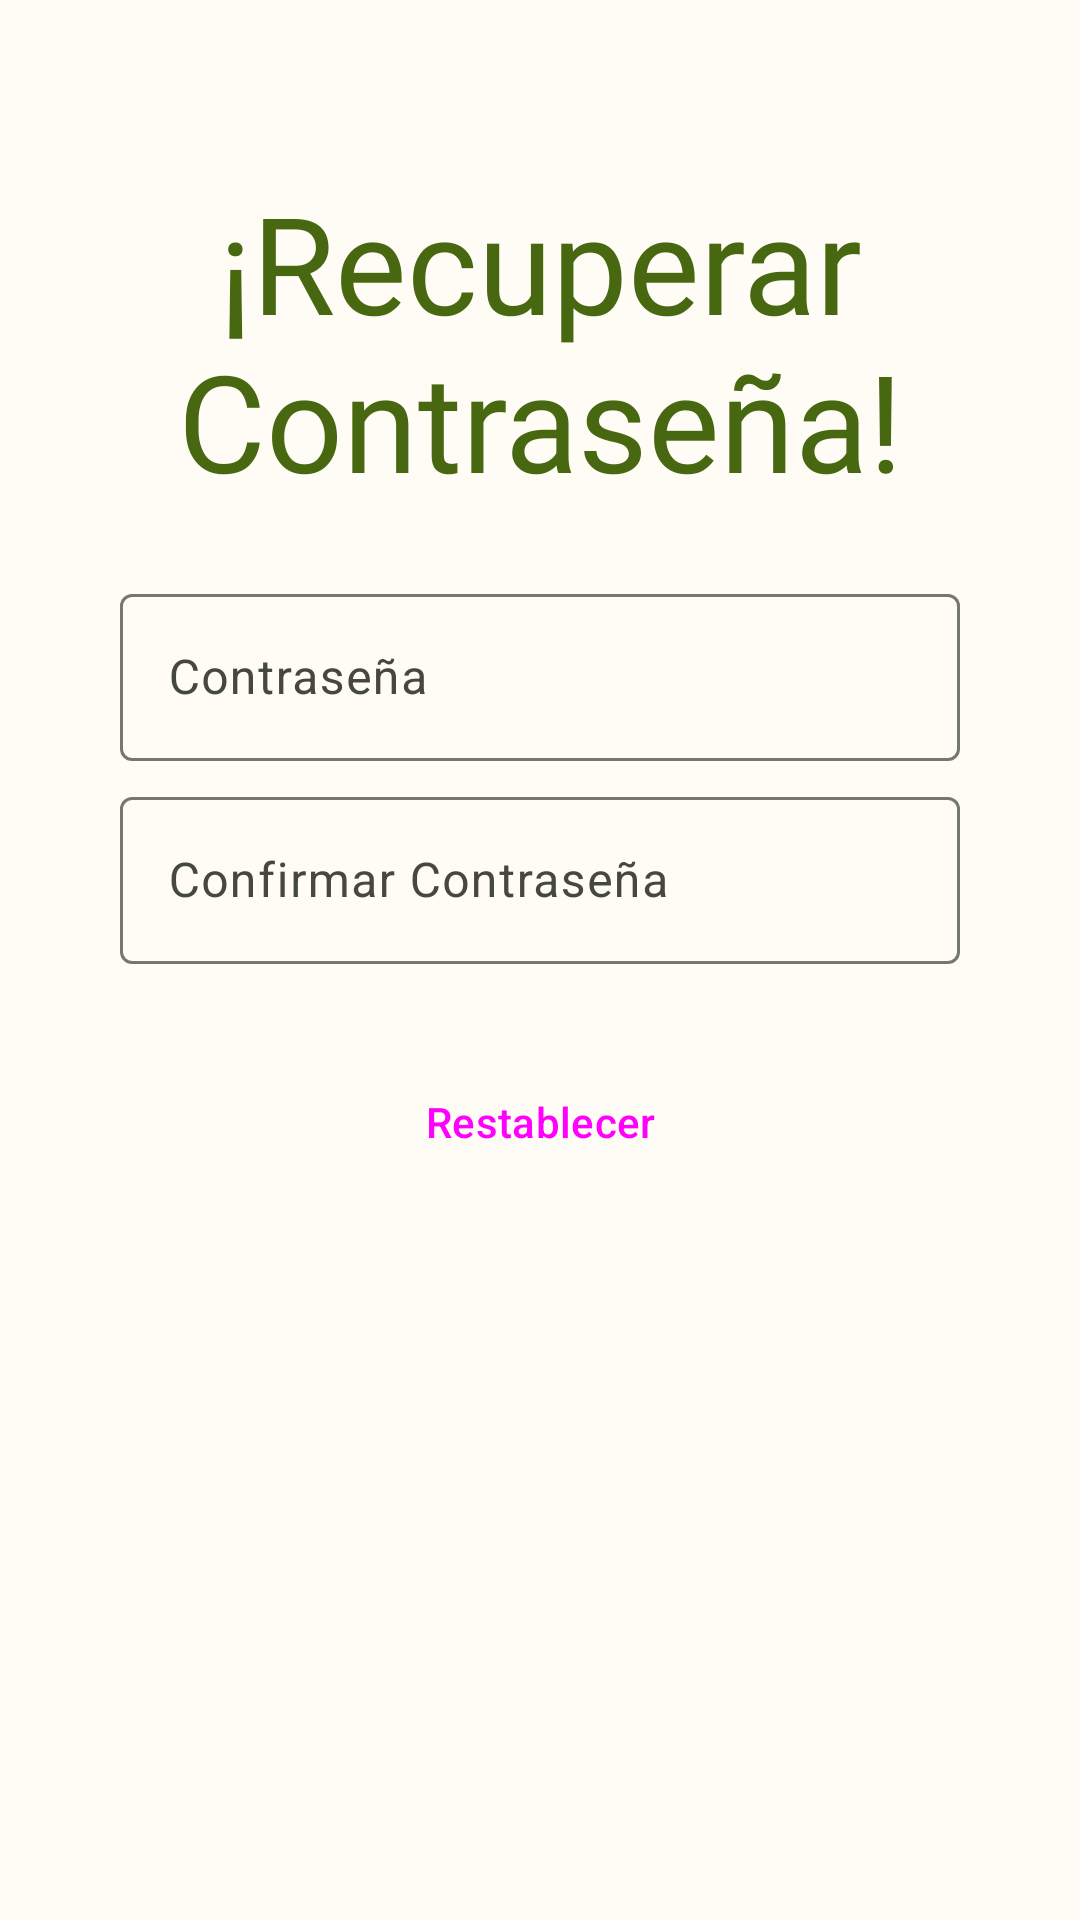

This screen was rendered from an Android layout file. Write that file and the resources it references.
<!-- AndroidManifest.xml: application theme AppTheme -->
<!-- res/layout/activity_contrasenia.xml -->
<?xml version="1.0" encoding="utf-8"?>
<LinearLayout xmlns:android="http://schemas.android.com/apk/res/android"
    xmlns:app="http://schemas.android.com/apk/res-auto"
    xmlns:tools="http://schemas.android.com/tools"
    android:layout_width="match_parent"
    android:layout_height="match_parent"
    android:padding="40dp"
    android:gravity="center"
    android:orientation="vertical"
    tools:context=".ContraseniaActivity">
    <com.google.android.material.textview.MaterialTextView
        android:id="@+id/txt_titulo"
        android:layout_width="wrap_content"
        android:layout_height="wrap_content"
        android:layout_weight="0.0002"
        android:fontFamily="@font/poppins_semibold"
        android:textColor="@color/md_theme_light_primary"
        android:text="¡Recuperar Contraseña!"
        android:gravity="center"
        android:textSize="45dp" />
    <com.google.android.material.textfield.TextInputLayout
        android:layout_width="match_parent"
        android:layout_height="wrap_content"
        android:layout_marginTop="5dp"
        android:hint="Contraseña"
        app:startIconDrawable="@drawable/ic_outline_lock_24"
        app:startIconContentDescription="string"
        android:layout_weight="0.00001">

        <com.google.android.material.textfield.TextInputEditText
            android:id="@+id/in_contrasenia"
            android:inputType="number"
            android:layout_width="match_parent"
            android:layout_height="wrap_content"
            />

    </com.google.android.material.textfield.TextInputLayout>
    <com.google.android.material.textfield.TextInputLayout
        android:layout_width="match_parent"
        android:layout_height="wrap_content"
        android:layout_marginTop="5dp"
        android:hint="Confirmar Contraseña"
        app:startIconDrawable="@drawable/ic_outline_lock_24"
        app:startIconContentDescription="string"
        android:layout_weight="0.00001">

        <com.google.android.material.textfield.TextInputEditText
            android:id="@+id/in_contrasenia2"
            android:inputType="number"
            android:layout_width="match_parent"
            android:layout_height="wrap_content"
            />

    </com.google.android.material.textfield.TextInputLayout>
    <Button
        android:id="@+id/btn_continuar"
        android:layout_width="match_parent"
        android:layout_height="wrap_content"
        android:layout_marginTop="25dp"
        android:layout_marginBottom="200dp"
        style="@style/Widget.Material3.Button.TonalButton"
        android:text="Restablecer"
        android:layout_weight="0.00002"/>

</LinearLayout>
<!-- resources referenced by this layout -->
<resources>
  <color name="md_theme_light_primary">#476810</color>
  <style name="AppTheme" parent="Theme.Material3.Light.NoActionBar">
          <item name="colorPrimary">@color/md_theme_light_primary</item>
          <item name="colorOnPrimary">@color/md_theme_light_onPrimary</item>
          <item name="colorPrimaryContainer">@color/md_theme_light_primaryContainer</item>
          <item name="colorOnPrimaryContainer">@color/md_theme_light_onPrimaryContainer</item>
          <item name="colorSecondary">@color/md_theme_light_secondary</item>
          <item name="colorOnSecondary">@color/md_theme_light_onSecondary</item>
          <item name="colorSecondaryContainer">@color/md_theme_light_secondaryContainer</item>
          <item name="colorOnSecondaryContainer">@color/md_theme_light_onSecondaryContainer</item>
          <item name="colorTertiary">@color/md_theme_light_tertiary</item>
          <item name="colorOnTertiary">@color/md_theme_light_onTertiary</item>
          <item name="colorTertiaryContainer">@color/md_theme_light_tertiaryContainer</item>
          <item name="colorOnTertiaryContainer">@color/md_theme_light_onTertiaryContainer</item>
          <item name="colorError">@color/md_theme_light_error</item>
          <item name="colorErrorContainer">@color/md_theme_light_errorContainer</item>
          <item name="colorOnError">@color/md_theme_light_onError</item>
          <item name="colorOnErrorContainer">@color/md_theme_light_onErrorContainer</item>
          <item name="android:colorBackground">@color/md_theme_light_background</item>
          <item name="colorOnBackground">@color/md_theme_light_onBackground</item>
          <item name="colorSurface">@color/md_theme_light_surface</item>
          <item name="colorOnSurface">@color/md_theme_light_onSurface</item>
          <item name="colorSurfaceVariant">@color/md_theme_light_surfaceVariant</item>
          <item name="colorOnSurfaceVariant">@color/md_theme_light_onSurfaceVariant</item>
          <item name="colorOutline">@color/md_theme_light_outline</item>
          <item name="colorOnSurfaceInverse">@color/md_theme_light_inverseOnSurface</item>
          <item name="colorSurfaceInverse">@color/md_theme_light_inverseSurface</item>
          <item name="colorPrimaryInverse">@color/md_theme_light_inversePrimary</item>
      </style>
  <color name="md_theme_light_onPrimary">#FFFFFF</color>
  <color name="md_theme_light_primaryContainer">#C7F089</color>
  <color name="md_theme_light_onPrimaryContainer">#121F00</color>
  <color name="md_theme_light_secondary">#586249</color>
  <color name="md_theme_light_onSecondary">#FFFFFF</color>
  <color name="md_theme_light_secondaryContainer">#DCE7C7</color>
  <color name="md_theme_light_onSecondaryContainer">#161E0A</color>
  <color name="md_theme_light_tertiary">#396662</color>
  <color name="md_theme_light_onTertiary">#FFFFFF</color>
  <color name="md_theme_light_tertiaryContainer">#BCECE6</color>
  <color name="md_theme_light_onTertiaryContainer">#00201E</color>
  <color name="md_theme_light_error">#BA1A1A</color>
  <color name="md_theme_light_errorContainer">#FFDAD6</color>
  <color name="md_theme_light_onError">#FFFFFF</color>
  <color name="md_theme_light_onErrorContainer">#410002</color>
  <color name="md_theme_light_background">#FEFCF5</color>
  <color name="md_theme_light_onBackground">#1B1C18</color>
  <color name="md_theme_light_surface">#FEFCF5</color>
  <color name="md_theme_light_onSurface">#1B1C18</color>
  <color name="md_theme_light_surfaceVariant">#E1E4D5</color>
  <color name="md_theme_light_onSurfaceVariant">#45483D</color>
  <color name="md_theme_light_outline">#75786C</color>
  <color name="md_theme_light_inverseOnSurface">#F2F1E9</color>
  <color name="md_theme_light_inverseSurface">#30312C</color>
  <color name="md_theme_light_inversePrimary">#ACD370</color>
</resources>
